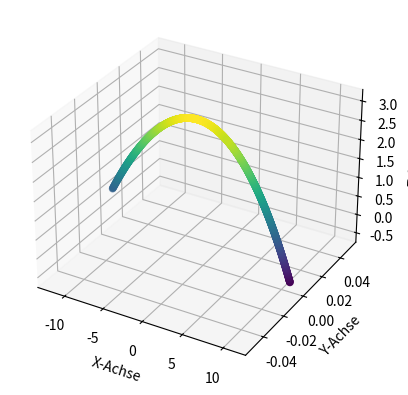

Reproduce this figure in Python.
import matplotlib.pyplot as plt
import numpy as np


def closest_value(lst, target):
    closest = lst[0]  # erstes Element als Nächstes definieren
    # Alle anderen Elemente werden mit dem Nächsten verglichen und falls kleiner eintauschen
    for ind, element in enumerate(lst):
        if abs(element - target) < abs(closest - target):
            closest = element  # Überschreibe closest, wenn das element näher ist
            closest_ind = ind
    return closest_ind


def simulate():
    positions = []  # Liste, in der die Position jeden Zeitschritt gespeichert wird
    velocities = []  # Liste, in der die Geschwindigkeit jeden Zeitschritt gespeichert wird
    times = [] # Liste, in der die Zeit gespeichert wird, damit der Index mit anderen Listen verglichen werden kann

    position = np.array(init_position, dtype=float)
    velocity = np.array(init_velocity, dtype=float)
    impulse = np.array([init_velocity[0] * mass, init_velocity[1] * mass, init_velocity[2] * mass])

    for time in np.arange(0, total_time, time_step):
        # Lokale Variablen
        g = 9.81
        rho_air = 1.15
        diameter = 0.065
        area = diameter * diameter / 4 * np.pi
        magnus_coefficient = 1

        # Gravitationskraft berechnen
        gravitational_force = np.array([0, 0, -g * mass])

        # Luftwiderstand berechnen
        net_velocity_float = (velocity[0] ** 2 + velocity[1] ** 2 + velocity[2] ** 2) ** (1 / 2)
        total_air_resistance = -1 / 2 * cW * rho_air * area * net_velocity_float
        air_resistance = np.array([total_air_resistance * velocity[0], total_air_resistance * velocity[1],
                                   total_air_resistance * velocity[2]])

        # Magnus kraft berechnen
        magnus_force = -magnus_coefficient * 4 / 3 * np.pi * rho_air * (diameter / 2) ** 3 * np.cross(velocity,
                                                                                                      ang_velocity)

        # resultierende Kraft berechnen
        net_force = gravitational_force + air_resistance + magnus_force
        # Impuls
        impulse += net_force * time_step

        # Veränderung der Geschwindigkeit durch den Impuls
        velocity = impulse / mass

        # Veränderung der Position durch die Geschwindigkeit pro Zeitschritt
        position += velocity * time_step

        positions.append(position.copy())
        velocities.append(velocity.copy())
        times.append(time.copy())

        # Stoppt Simulation, wenn z (zz) kleiner als -0.5 ist
        xx, yy, zz = np.transpose(position)
        if zz < -0.5:
            return np.array(positions), np.array(velocities), np.array(times)

    return np.array(positions), np.array(velocities), np.array(times)

def results():
    # Simulate the motion
    positions, velocities, times = simulate()

    x, y, z = np.transpose(positions)
    end_index = closest_value(z, 0)
    x_end = x[end_index]
    time_end = times[end_index]
    print(f"The Ball touches the ground at x = {x_end}m after t = {time_end}s")
    return positions, velocities, times, x, y, z


def results_arr():
    x_ends = []
    times_end = []
    for ind, element in enumerate(init_pos_2d):
        init_position = init_pos_2d[ind]
        init_velocity = init_vel_2d[ind]
        positions, velocities, times = simulate()

        x, y, z = np.transpose(positions)
        end_index = closest_value(z, 0)
        x_end = x[end_index]
        x_ends.append(x_end.copy())
        time_end = times[end_index]
        times_end.append(time_end.copy())
    np.savetxt("end_positions.txt", x_ends)
    np.savetxt("end_times.txt", times_end)



# Anfangskonditionen
mass = 0.0577
cW = 0.472
init_position = [-11.88, 0, 0.58]
init_velocity = [17.74, 0, 7.41]
init_vel_2d = np.array([
    [14.04, 0, 9.61],
    [14.30, 0, 9.48],
    [13.73, 0, 9.60],
    [13.89, 0, 9.57],
    [14.12, 0, 9.80],
    [14.01, 0, 9.58],
    [13.84, 0, 9.40],
    [13.83, 0, 9.54],
    [14.05, 0, 9.89],
    [14.07, 0, 9.26],
    [13.92, 0, 9.53],
    [13.94, 0, 9.37],
    [15.89, 0, 7.77],
    [15.77, 0, 7.74],
    [15.64, 0, 7.68],
    [15.59, 0, 7.56],
    [15.49, 0, 7.61],
    [15.51, 0, 7.46],
    [15.70, 0, 7.88],
    [15.82, 0, 7.91],
    [15.96, 0, 7.73],
    [15.53, 0, 7.58],
    [15.72, 0, 7.62],
    [15.78, 0, 7.77],
    [17.74, 0, 7.41],
    [17.79, 0, 7.67],
    [17.61, 0, 7.54],
    [17.83, 0, 7.45],
    [18.00, 0, 7.60],
    [17.79, 0, 7.53],
    [17.39, 0, 7.49],
    [17.50, 0, 7.66],
    [17.66, 0, 7.42],
    [17.60, 0, 7.37],
    [17.56, 0, 7.53],
    [17.70, 0, 7.63],
])
init_pos_2d = np.array([
    [-11.88, 0, 0.55],
    [-11.88, 0, 0.55],
    [-11.88, 0, 0.55],
    [-11.88, 0, 0.55],
    [-11.88, 0, 0.55],
    [-11.88, 0, 0.55],
    [-11.88, 0, 0.55],
    [-11.88, 0, 0.55],
    [-11.88, 0, 0.55],
    [-11.88, 0, 0.55],
    [-11.88, 0, 0.55],
    [-11.88, 0, 0.55],
    [-11.88, 0, 0.57],
    [-11.88, 0, 0.57],
    [-11.88, 0, 0.57],
    [-11.88, 0, 0.57],
    [-11.88, 0, 0.57],
    [-11.88, 0, 0.57],
    [-11.88, 0, 0.57],
    [-11.88, 0, 0.57],
    [-11.88, 0, 0.57],
    [-11.88, 0, 0.57],
    [-11.88, 0, 0.57],
    [-11.88, 0, 0.57],
    [-11.88, 0, 0.58],
    [-11.88, 0, 0.58],
    [-11.88, 0, 0.58],
    [-11.88, 0, 0.58],
    [-11.88, 0, 0.58],
    [-11.88, 0, 0.58],
    [-11.88, 0, 0.58],
    [-11.88, 0, 0.58],
    [-11.88, 0, 0.58],
    [-11.88, 0, 0.58],
    [-11.88, 0, 0.58],
    [-11.88, 0, 0.58],
])
ang_velocity = [0, 0, 0]
time_step = 0.001
total_time = 3

positions, velocities, times, x, y, z = results()
#results_arr()



# Kreiert einen 3d Graphen und die gleichen Graphen wie in der Vensim Simulation mithilfe von matplotlib
# von ChatGPT 3.5 geschrieben

#plt.figure(figsize=(12, 8))

# 3D-Diagramm initialisieren
fig = plt.figure()
ax = fig.add_subplot(111, projection='3d')

# Punktdiagramm im 3D-Raum erstellen
ax.scatter(x, y, z, c=z, cmap='viridis')

# Beschriftungen hinzufügen
ax.set_xlabel('X-Achse')
ax.set_ylabel('Y-Achse')
ax.set_zlabel('Z-Achse')

#plt.subplot(3, 1, 1)
#plt.plot(x, y)
#plt.title("XY")

#plt.subplot(3, 1, 2)
#plt.plot(x, z)
#plt.title("XZ")

#plt.subplot(3, 1, 3)
#plt.plot(y, z)
#plt.title("YZ")

#plt.tight_layout()
#plt.show()
